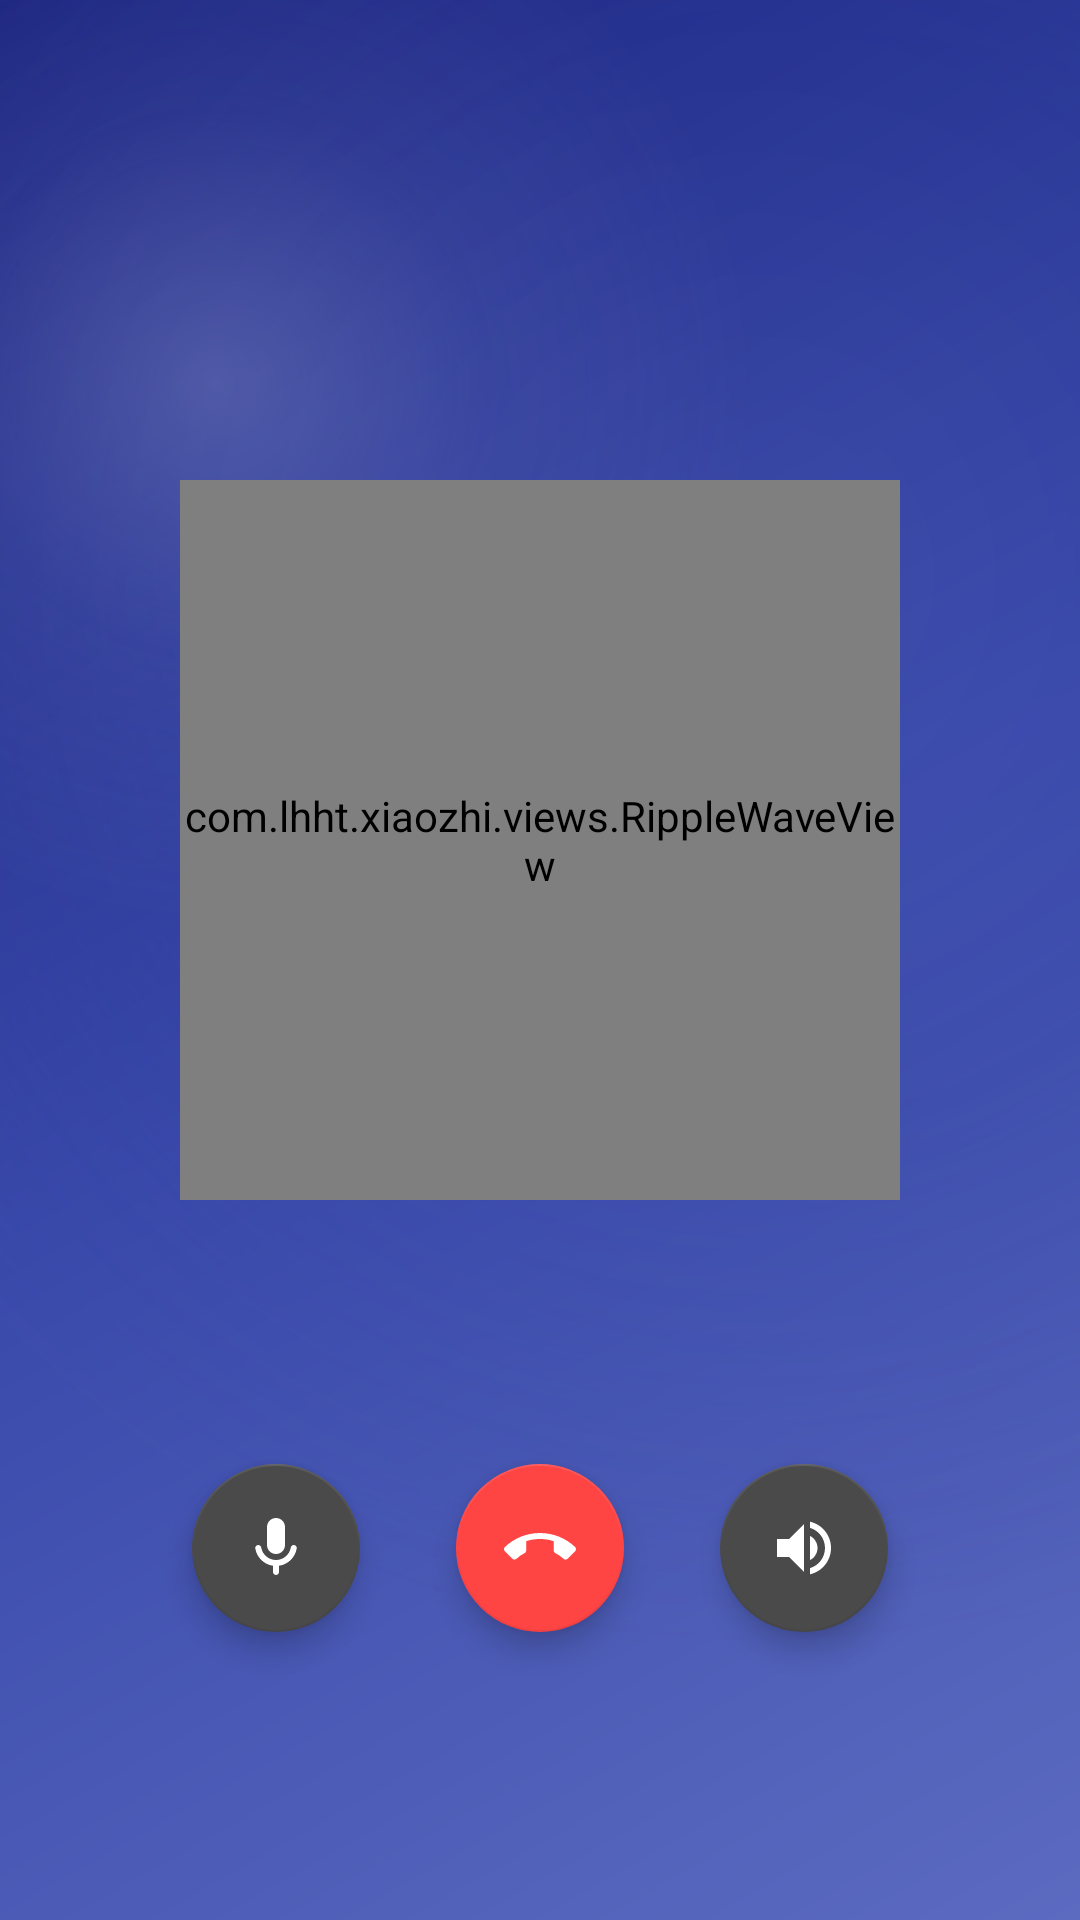

The Android layout XML behind this screen, and the referenced resources:
<!-- AndroidManifest.xml: activity theme Theme.XiaoZhi.VoiceCall -->
<!-- res/layout/activity_voice_call.xml -->
<?xml version="1.0" encoding="utf-8"?>
<androidx.constraintlayout.widget.ConstraintLayout xmlns:android="http://schemas.android.com/apk/res/android"
    xmlns:app="http://schemas.android.com/apk/res-auto"
    android:layout_width="match_parent"
    android:layout_height="match_parent"
    android:background="@drawable/call_background"
    android:fitsSystemWindows="true">

    
    <com.google.android.material.imageview.ShapeableImageView
        android:id="@+id/blurBackground"
        android:layout_width="match_parent"
        android:layout_height="match_parent"
        android:scaleType="centerCrop"
        android:alpha="0.95"
        app:shapeAppearance="@style/ShapeAppearance.Material3.Corner.None"/>

    
    <LinearLayout
        android:id="@+id/topBar"
        android:layout_width="match_parent"
        android:layout_height="wrap_content"
        android:orientation="vertical"
        android:padding="16dp"
        android:layout_marginTop="24dp"
        app:layout_constraintTop_toTopOf="parent">

        <TextView
            android:id="@+id/callStatusText"
            android:layout_width="wrap_content"
            android:layout_height="wrap_content"
            android:layout_gravity="center"
            android:textColor="#FFFFFF"
            android:textSize="14sp"
            android:alpha="0.8"/>

        <TextView
            android:id="@+id/aiMessageText"
            android:layout_width="match_parent"
            android:layout_height="wrap_content"
            android:layout_marginTop="8dp"
            android:gravity="center"
            android:textColor="#FFFFFF"
            android:textSize="18sp"
            android:maxLines="3"
            android:ellipsize="end"/>
    </LinearLayout>

    
    <com.lhht.xiaozhi.views.RippleWaveView
        android:id="@+id/rippleView"
        android:layout_width="240dp"
        android:layout_height="240dp"
        app:layout_constraintBottom_toBottomOf="parent"
        app:layout_constraintLeft_toLeftOf="parent"
        app:layout_constraintRight_toRightOf="parent"
        app:layout_constraintTop_toTopOf="parent"
        app:layout_constraintVertical_bias="0.4"/>

    
    <TextView
        android:id="@+id/emojiText"
        android:layout_width="wrap_content"
        android:layout_height="wrap_content"
        android:textSize="48sp"
        android:visibility="gone"
        app:layout_constraintBottom_toTopOf="@id/recognizedText"
        app:layout_constraintLeft_toLeftOf="parent"
        app:layout_constraintRight_toRightOf="parent"
        android:layout_marginBottom="24dp"/>

    
    <TextView
        android:id="@+id/recognizedText"
        android:layout_width="0dp"
        android:layout_height="wrap_content"
        android:layout_marginHorizontal="32dp"
        android:gravity="center"
        android:textColor="#FFFFFF"
        android:textSize="16sp"
        android:alpha="0.9"
        android:maxLines="2"
        android:ellipsize="end"
        app:layout_constraintBottom_toTopOf="@id/controlButtons"
        app:layout_constraintLeft_toLeftOf="parent"
        app:layout_constraintRight_toRightOf="parent"
        android:layout_marginBottom="48dp"/>

    
    <LinearLayout
        android:id="@+id/controlButtons"
        android:layout_width="match_parent"
        android:layout_height="wrap_content"
        android:orientation="horizontal"
        android:gravity="center"
        android:padding="32dp"
        android:layout_marginBottom="48dp"
        app:layout_constraintBottom_toBottomOf="parent">

        <com.google.android.material.floatingactionbutton.FloatingActionButton
            android:id="@+id/muteButton"
            android:layout_width="wrap_content"
            android:layout_height="wrap_content"
            android:layout_margin="16dp"
            app:fabSize="normal"
            app:backgroundTint="#4A4A4A"
            app:tint="#FFFFFF"
            android:src="@drawable/ic_mic"/>

        <com.google.android.material.floatingactionbutton.FloatingActionButton
            android:id="@+id/hangupButton"
            android:layout_width="wrap_content"
            android:layout_height="wrap_content"
            android:layout_margin="16dp"
            app:fabSize="normal"
            app:backgroundTint="#FF4444"
            app:tint="#FFFFFF"
            android:src="@drawable/ic_call_end"/>

        <com.google.android.material.floatingactionbutton.FloatingActionButton
            android:id="@+id/speakerButton"
            android:layout_width="wrap_content"
            android:layout_height="wrap_content"
            android:layout_margin="16dp"
            app:fabSize="normal"
            app:backgroundTint="#4A4A4A"
            app:tint="#FFFFFF"
            android:src="@drawable/ic_volume_up"/>

    </LinearLayout>

</androidx.constraintlayout.widget.ConstraintLayout>
<!-- resources referenced by this layout -->
<resources>
  <!-- drawable ic_call_end (drawable) -->
  <?xml version="1.0" encoding="utf-8"?>
  <vector xmlns:android="http://schemas.android.com/apk/res/android"
      android:width="24dp"
      android:height="24dp"
      android:viewportWidth="24"
      android:viewportHeight="24">
      <path
          android:fillColor="#FFFFFF"
          android:pathData="M12,9c-1.6,0 -3.15,0.25 -4.6,0.72v3.1c0,0.39 -0.23,0.74 -0.56,0.9 -0.98,0.49 -1.87,1.12 -2.66,1.85 -0.18,0.18 -0.43,0.28 -0.7,0.28 -0.28,0 -0.53,-0.11 -0.71,-0.29L0.29,13.08c-0.18,-0.17 -0.29,-0.42 -0.29,-0.7 0,-0.28 0.11,-0.53 0.29,-0.71C3.34,8.78 7.46,7 12,7s8.66,1.78 11.71,4.67c0.18,0.18 0.29,0.43 0.29,0.71 0,0.28 -0.11,0.53 -0.29,0.71l-2.48,2.48c-0.18,0.18 -0.43,0.29 -0.71,0.29 -0.27,0 -0.52,-0.11 -0.7,-0.28 -0.79,-0.74 -1.69,-1.36 -2.67,-1.85 -0.33,-0.16 -0.56,-0.5 -0.56,-0.9v-3.1C15.15,9.25 13.6,9 12,9z"/>
  </vector>
  <!-- drawable ic_mic (drawable) -->
  <?xml version="1.0" encoding="utf-8"?>
  <vector xmlns:android="http://schemas.android.com/apk/res/android"
      android:width="24dp"
      android:height="24dp"
      android:viewportWidth="24"
      android:viewportHeight="24">
      <path
          android:fillColor="#FFFFFF"
          android:pathData="M12,14c1.66,0 3,-1.34 3,-3V5c0,-1.66 -1.34,-3 -3,-3S9,3.34 9,5v6c0,1.66 1.34,3 3,3zM17.91,11c-0.49,0 -0.9,0.36 -0.98,0.85C16.52,14.2 14.47,16 12,16s-4.52,-1.8 -4.93,-4.15c-0.08,-0.49 -0.49,-0.85 -0.98,-0.85 -0.61,0 -1.09,0.54 -1,1.14 0.49,3 2.89,5.35 5.91,5.78V20c0,0.55 0.45,1 1,1s1,-0.45 1,-1v-2.08c3.02,-0.43 5.42,-2.78 5.91,-5.78 0.1,-0.6 -0.39,-1.14 -1,-1.14z"/>
  </vector>
  <!-- drawable ic_volume_up (drawable) -->
  <?xml version="1.0" encoding="utf-8"?>
  <vector xmlns:android="http://schemas.android.com/apk/res/android"
      android:width="24dp"
      android:height="24dp"
      android:viewportWidth="24"
      android:viewportHeight="24">
      <path
          android:fillColor="#FFFFFF"
          android:pathData="M3,9v6h4l5,5L12,4L7,9L3,9zM16.5,12c0,-1.77 -1.02,-3.29 -2.5,-4.03v8.05c1.48,-0.73 2.5,-2.25 2.5,-4.02zM14,3.23v2.06c2.89,0.86 5,3.54 5,6.71s-2.11,5.85 -5,6.71v2.06c4.01,-0.91 7,-4.49 7,-8.77s-2.99,-7.86 -7,-8.77z"/>
  </vector>
  <style name="Theme.XiaoZhi.VoiceCall" parent="Theme.XiaoZhi">
          <item name="android:statusBarColor">@android:color/transparent</item>
          <item name="android:navigationBarColor">@android:color/black</item>
          <item name="android:windowLightStatusBar">false</item>
          <item name="android:windowLightNavigationBar">false</item>
          <item name="android:windowTranslucentStatus">true</item>
          <item name="android:windowTranslucentNavigation">true</item>
      </style>
  <style name="CustomButton" parent="Widget.AppCompat.Button.Borderless">
          <item name="android:background">@drawable/bg_button</item>
          <item name="android:textColor">#FFFFFF</item>
          <item name="android:minHeight">48dp</item>
          <item name="android:paddingStart">16dp</item>
          <item name="android:paddingEnd">16dp</item>
      </style>
  <color name="teal_200">#FF03DAC5</color>
  <color name="teal_700">#FF018786</color>
  <color name="black">#FF000000</color>
  <color name="white">#FFFFFFFF</color>
  <!-- drawable bg_button (drawable) -->
  <?xml version="1.0" encoding="utf-8"?>
  <ripple xmlns:android="http://schemas.android.com/apk/res/android"
      android:color="?android:attr/colorControlHighlight">
      <item>
          <shape android:shape="rectangle">
              <solid android:color="#03A9F4" />
              <corners android:radius="8dp" />
          </shape>
      </item>
  </ripple>
</resources>
